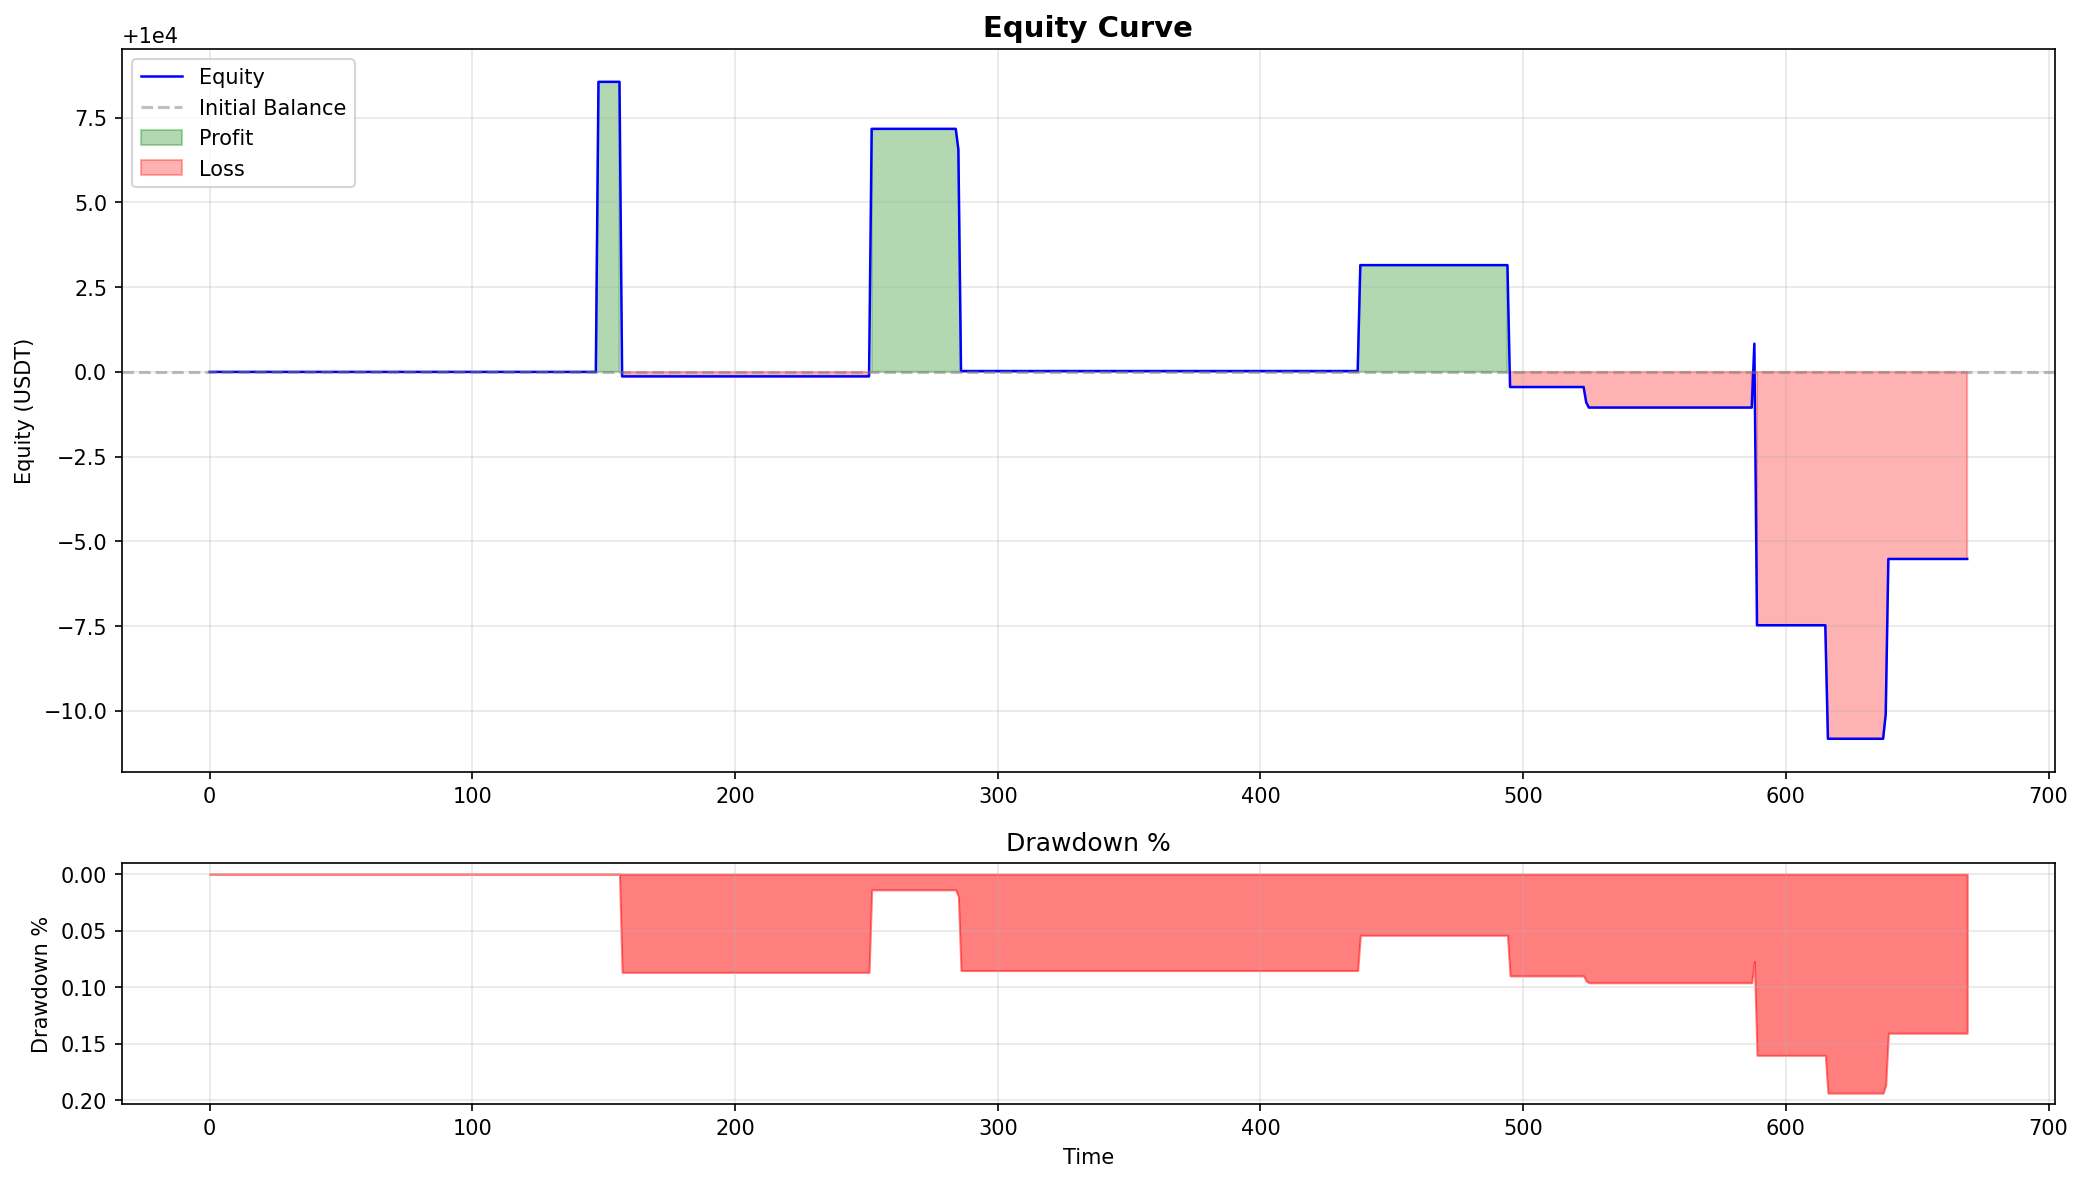

Data behind this chart, as committed beside it:
time, equity
2024-11-03 14:30:00, 10000
2024-11-04 03:00:00, 10000
2024-11-04 15:30:00, 10000
2024-11-05 04:00:00, 10000
2024-11-05 16:30:00, 10000
2024-11-06 05:00:00, 10000
2024-11-06 17:30:00, 10000
2024-11-07 06:00:00, 10000
2024-11-07 18:30:00, 10000
2024-11-08 07:00:00, 10000
2024-11-08 19:30:00, 10000
2024-11-09 08:00:00, 10000
2024-11-09 20:30:00, 10000
2024-11-10 09:00:00, 10000
2024-11-10 21:30:00, 10000
2024-11-11 10:00:00, 10000
2024-11-11 22:30:00, 10000
2024-11-12 11:00:00, 10000
2024-11-12 23:30:00, 10000
2024-11-13 12:00:00, 10000
2024-11-14 00:30:00, 10000
2024-11-14 13:00:00, 10000
2024-11-15 01:30:00, 10000
2024-11-15 14:00:00, 10000
2024-11-16 02:30:00, 10000
2024-11-16 15:00:00, 10000
2024-11-17 03:30:00, 10000
2024-11-17 16:00:00, 10000
2024-11-18 04:30:00, 10000
2024-11-18 17:00:00, 10000
2024-11-19 05:30:00, 10000
2024-11-19 18:00:00, 10000
2024-11-20 06:30:00, 10000
2024-11-20 19:00:00, 10000
2024-11-21 07:30:00, 10000
2024-11-21 20:00:00, 10000
2024-11-22 08:30:00, 10000
2024-11-22 21:00:00, 10000
2024-11-23 09:30:00, 10000
2024-11-23 22:00:00, 10000
2024-11-24 10:30:00, 10000
2024-11-24 23:00:00, 10000
2024-11-25 11:30:00, 10000
2024-11-26 00:00:00, 10000
2024-11-26 12:30:00, 10000
2024-11-27 01:00:00, 10000
2024-11-27 13:30:00, 10000
2024-11-28 02:00:00, 10000
2024-11-28 14:30:00, 10000
2024-11-29 03:00:00, 10000
2024-11-29 15:30:00, 10000
2024-11-30 04:00:00, 10000
2024-11-30 16:30:00, 10000
2024-12-01 05:00:00, 10000
2024-12-01 17:30:00, 10000
2024-12-02 06:00:00, 10000
2024-12-02 18:30:00, 10000
2024-12-03 07:00:00, 10000
2024-12-03 19:30:00, 10000
2024-12-04 08:00:00, 10000
... 610 more rows
